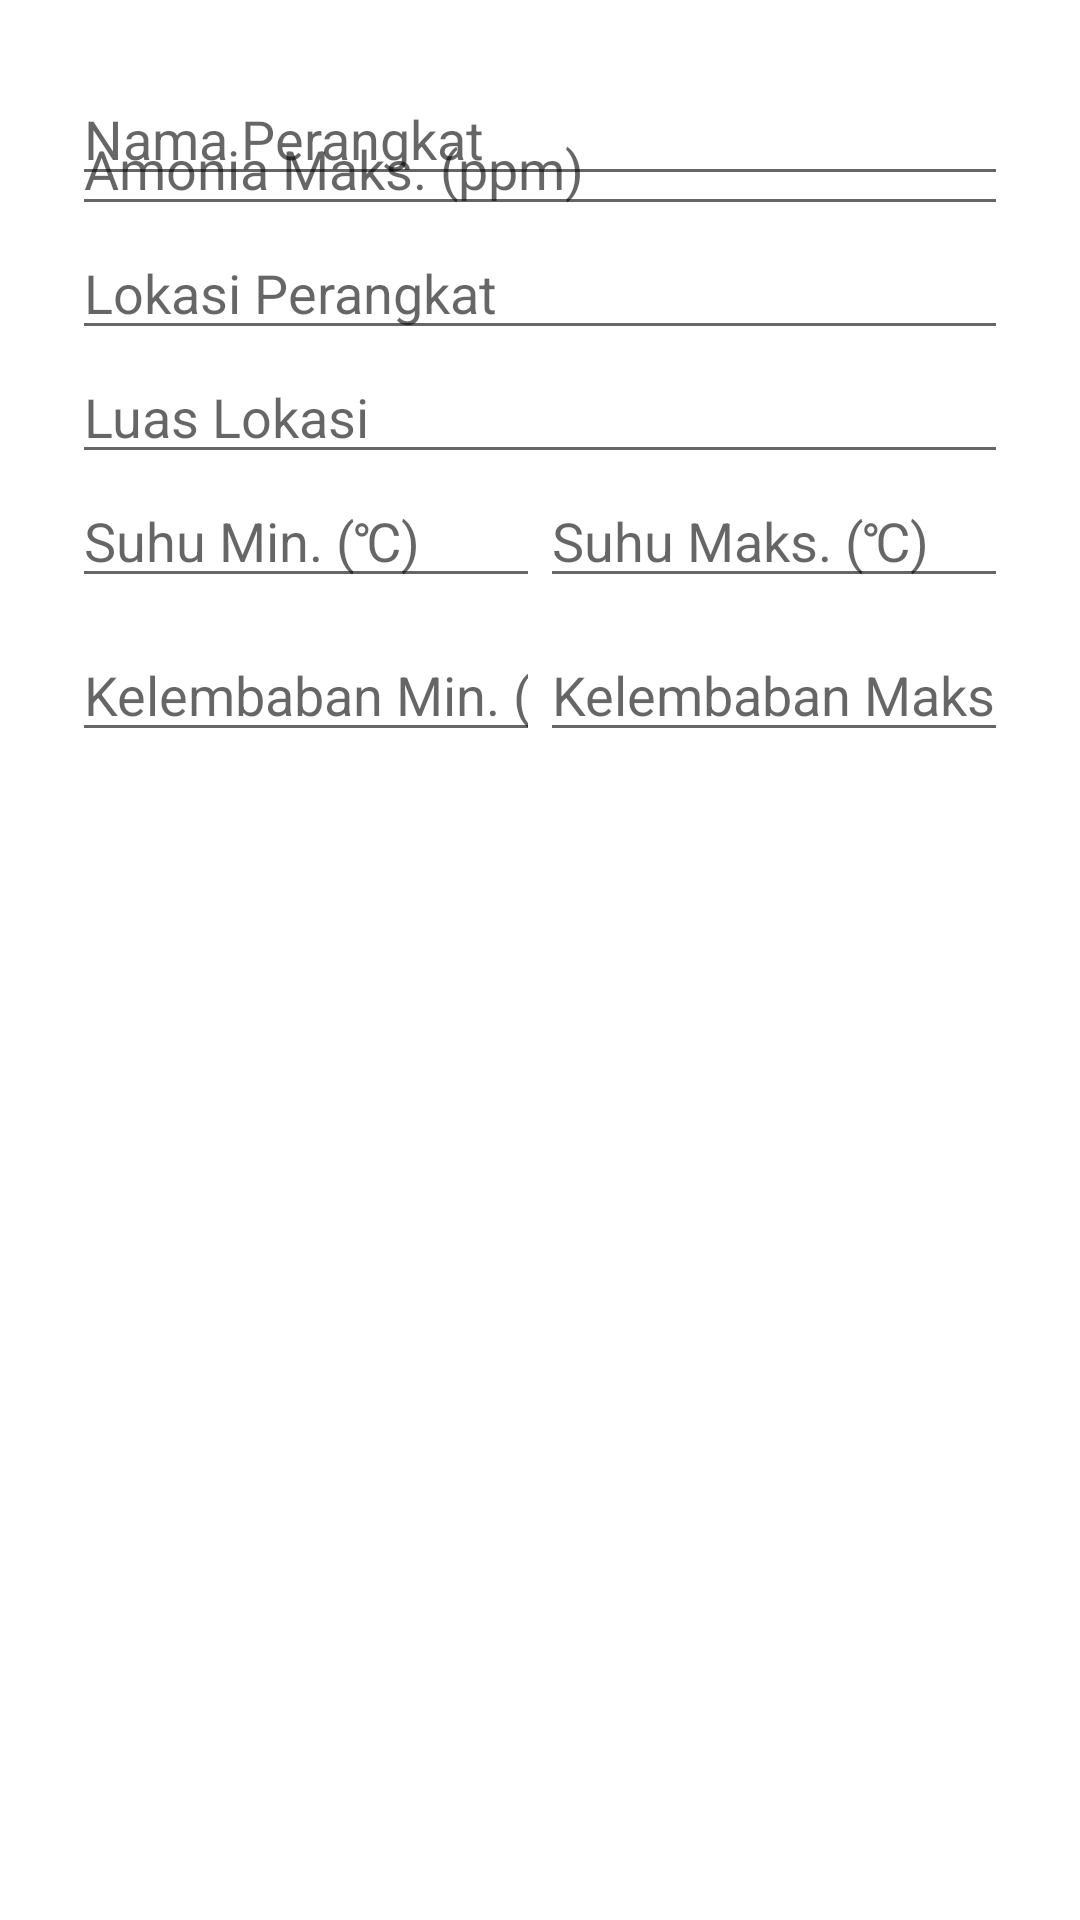

This screen was rendered from an Android layout file. Write that file and the resources it references.
<!-- AndroidManifest.xml: application theme Theme.JagaKandang -->
<!-- res/layout/dialog_iot.xml -->
<?xml version="1.0" encoding="utf-8"?>
<androidx.constraintlayout.widget.ConstraintLayout xmlns:android="http://schemas.android.com/apk/res/android"
    xmlns:app="http://schemas.android.com/apk/res-auto"
    xmlns:tools="http://schemas.android.com/tools"
    android:layout_width="match_parent"
    android:layout_height="wrap_content"
    android:paddingStart="?dialogPreferredPadding"
    android:paddingTop="?dialogPreferredPadding"
    android:paddingEnd="?dialogPreferredPadding"
    android:paddingBottom="?dialogPreferredPadding">

    <EditText
        android:id="@+id/editTextNamaPerangkat"
        android:layout_width="0dp"
        android:layout_height="wrap_content"
        android:ems="10"
        android:hint="@string/nama_perangkat"
        android:inputType="textPersonName"
        app:layout_constraintEnd_toEndOf="parent"
        app:layout_constraintStart_toStartOf="parent"
        app:layout_constraintTop_toTopOf="parent" />

    <EditText
        android:id="@+id/editTextLokasiPerangkat"
        android:layout_width="0dp"
        android:layout_height="wrap_content"
        android:layout_marginTop="10dp"
        android:ems="10"
        android:hint="@string/lokasi_perangkat"
        android:inputType="textPersonName"
        app:layout_constraintEnd_toEndOf="@+id/editTextNamaPerangkat"
        app:layout_constraintStart_toStartOf="@+id/editTextNamaPerangkat"
        app:layout_constraintTop_toBottomOf="@+id/editTextNamaPerangkat" />

    <EditText
        android:id="@+id/editTextLuasLokasi"
        android:layout_width="0dp"
        android:layout_height="wrap_content"
        android:ems="10"
        android:hint="@string/luas_lokasi"
        android:inputType="textPersonName"
        app:layout_constraintEnd_toEndOf="@+id/editTextLokasiPerangkat"
        app:layout_constraintStart_toStartOf="@+id/editTextLokasiPerangkat"
        app:layout_constraintTop_toBottomOf="@+id/editTextLokasiPerangkat" />

    <LinearLayout
        android:id="@+id/linearLayout"
        android:layout_width="wrap_content"
        android:layout_height="wrap_content"
        android:orientation="horizontal"
        app:layout_constraintEnd_toEndOf="@+id/editTextLuasLokasi"
        app:layout_constraintStart_toStartOf="@+id/editTextLuasLokasi"
        app:layout_constraintTop_toBottomOf="@+id/editTextLuasLokasi">

        <EditText
            android:id="@+id/editTextSuhuMin"
            android:layout_width="wrap_content"
            android:layout_height="wrap_content"
            android:layout_weight="1"
            android:ems="10"
            android:hint="@string/suhu_minimal"
            android:inputType="number" />

        <EditText
            android:id="@+id/editTextSuhuMaks"
            android:layout_width="wrap_content"
            android:layout_height="wrap_content"
            android:layout_weight="1"
            android:ems="10"
            android:hint="@string/suhu_maksimal"
            android:inputType="number" />

    </LinearLayout>

    <LinearLayout
        android:id="@+id/linearLayout3"
        android:layout_width="wrap_content"
        android:layout_height="wrap_content"
        android:layout_marginTop="10dp"
        android:orientation="horizontal"
        app:layout_constraintEnd_toEndOf="@+id/linearLayout"
        app:layout_constraintStart_toStartOf="@+id/linearLayout"
        app:layout_constraintTop_toBottomOf="@+id/linearLayout">

        <EditText
            android:id="@+id/editTextKelembabanMin"
            android:layout_width="wrap_content"
            android:layout_height="wrap_content"
            android:layout_weight="1"
            android:ems="10"
            android:hint="@string/kelembaban_minimal"
            android:inputType="number" />

        <EditText
            android:id="@+id/editTextKelembabanMaks"
            android:layout_width="wrap_content"
            android:layout_height="wrap_content"
            android:layout_weight="1"
            android:ems="10"
            android:hint="@string/kelembaban_maksimal"
            android:inputType="number" />
    </LinearLayout>

    <LinearLayout
        android:id="@+id/linearLayout4"
        android:layout_width="match_parent"
        android:layout_height="match_parent"
        android:layout_marginTop="10dp"
        android:layout_weight="1"
        android:orientation="horizontal"
        app:layout_constraintEnd_toEndOf="@+id/linearLayout3"
        app:layout_constraintStart_toStartOf="@+id/linearLayout3"
        app:layout_constraintTop_toBottomOf="@+id/linearLayout3">

        <EditText
            android:id="@+id/editTextAmoniaMaks"
            android:layout_width="0dp"
            android:layout_height="wrap_content"
            android:layout_weight="1"
            android:ems="10"
            android:hint="@string/amonia_maksimal"
            android:inputType="number" />
    </LinearLayout>

</androidx.constraintlayout.widget.ConstraintLayout>
<!-- resources referenced by this layout -->
<resources>
  <string name="amonia_maksimal">Amonia Maks. (ppm)</string>
  <string name="kelembaban_maksimal">Kelembaban Maks. (%)</string>
  <string name="kelembaban_minimal">Kelembaban Min. (%)</string>
  <string name="lokasi_perangkat">Lokasi Perangkat</string>
  <string name="luas_lokasi">Luas Lokasi</string>
  <string name="nama_perangkat">Nama Perangkat</string>
  <string name="suhu_maksimal">Suhu Maks. (℃)</string>
  <string name="suhu_minimal">Suhu Min. (℃)</string>
  <style name="Theme.JagaKandang" parent="Theme.MaterialComponents.DayNight.DarkActionBar">
          
          <item name="colorPrimary">#28D8A1</item>
          <item name="colorPrimaryVariant">@color/purple_700</item>
          <item name="colorOnPrimary">@color/white</item>
          
          <item name="colorSecondary">@color/teal_200</item>
          <item name="colorSecondaryVariant">@color/teal_700</item>
          <item name="colorOnSecondary">@color/black</item>
          
          <item name="android:statusBarColor" tools:targetApi="l">#28D8A1</item>
          
  
      </style>
  <!-- not gathered from this repository: default colours our renderer supplied (Android Studio template values) -->
  <color name="purple_700">#FF3700B3</color>
  <color name="teal_200">#FF03DAC5</color>
  <color name="teal_700">#FF018786</color>
  <color name="black">#FF000000</color>
  <color name="white">#FFFFFFFF</color>
</resources>
